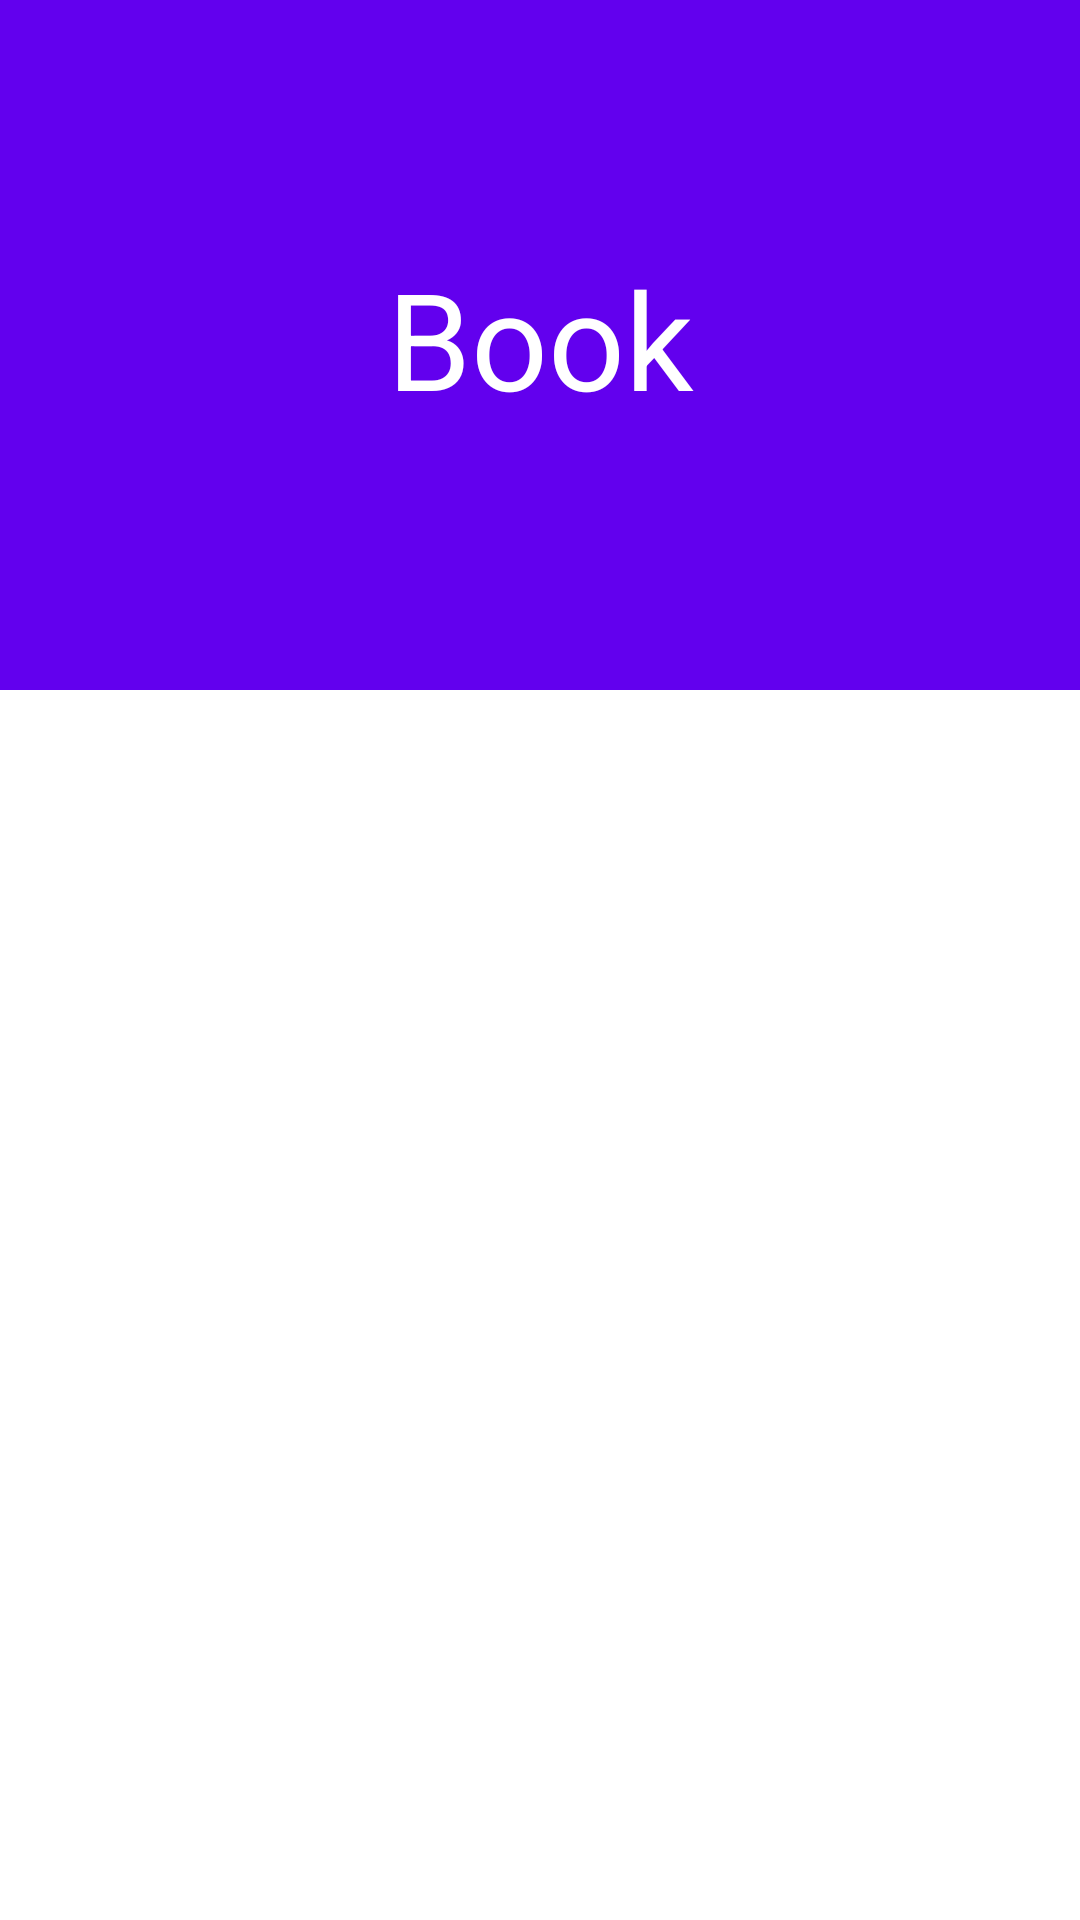

Produce the Android XML layout that renders to this screen, including the resource entries it uses.
<!-- AndroidManifest.xml: application theme Theme.MyApp1 -->
<!-- res/layout/book_activity.xml -->
<?xml version="1.0" encoding="utf-8"?>
<androidx.coordinatorlayout.widget.CoordinatorLayout xmlns:android="http://schemas.android.com/apk/res/android"
    xmlns:app="http://schemas.android.com/apk/res-auto"


    android:layout_width="match_parent"
    android:layout_height="match_parent"
    android:textAlignment="center">

    <com.google.android.material.appbar.AppBarLayout
        android:id="@+id/appbar"

        android:layout_width="match_parent"
        android:layout_height="230dp"
        android:textAlignment="center">

        <com.google.android.material.appbar.CollapsingToolbarLayout
            android:layout_width="match_parent"
            android:layout_height="match_parent"
            android:textAlignment="center"
            app:collapsedTitleTextColor="#FFFFFF"

            app:contentScrim="?attr/colorPrimary"
            app:expandedTitleGravity="center"
            app:expandedTitleTextAppearance="@style/TextAppearance.AppCompat.Display2"
            app:expandedTitleTextColor="#FFFFFF"
            app:layout_scrollFlags="scroll|exitUntilCollapsed"
            app:toolbarId="@+id/bookToolbar">


            <ImageView
                android:id="@+id/bookBackdrop"
                android:layout_width="match_parent"
                android:layout_height="match_parent"
                android:contentDescription="@string/backdrop"
                android:scaleType="fitXY"
                app:srcCompat="@drawable/book_background" />

            <androidx.appcompat.widget.Toolbar
                android:id="@+id/bookToolbar"
                android:layout_width="match_parent"
                android:layout_height="70dp"
                app:title="Book"></androidx.appcompat.widget.Toolbar>
        </com.google.android.material.appbar.CollapsingToolbarLayout>
    </com.google.android.material.appbar.AppBarLayout>

    <androidx.core.widget.NestedScrollView
        android:layout_width="match_parent"
        android:layout_height="match_parent"


        app:layout_behavior="com.google.android.material.appbar.AppBarLayout$ScrollingViewBehavior">

        <androidx.recyclerview.widget.RecyclerView
            android:layout_width="match_parent"
            android:layout_height="wrap_content" />
    </androidx.core.widget.NestedScrollView>


</androidx.coordinatorlayout.widget.CoordinatorLayout>
<!-- resources referenced by this layout -->
<resources>
  <string name="backdrop">backdrop</string>
  <style name="Theme.MyApp1" parent="Theme.MaterialComponents.Light.NoActionBar">
          
          <item name="colorPrimary">@color/purple_500</item>
          <item name="colorPrimaryVariant">@color/purple_700</item>
          <item name="colorOnPrimary">@color/white</item>
          
          <item name="colorSecondary">@color/teal_200</item>
          <item name="colorSecondaryVariant">@color/teal_700</item>
          <item name="colorOnSecondary">@color/black</item>
          
          <item name="android:statusBarColor" tools:targetApi="l">?attr/colorOnSecondary</item>
          
          <item name="titleTextColor">@color/white</item>
  
      </style>
  <color name="purple_500">#FF6200EE</color>
  <color name="purple_700">#FF3700B3</color>
  <color name="white">#FFFFFFFF</color>
  <color name="teal_200">#FF03DAC5</color>
  <color name="teal_700">#FF018786</color>
  <color name="black">#FF000000</color>
</resources>
